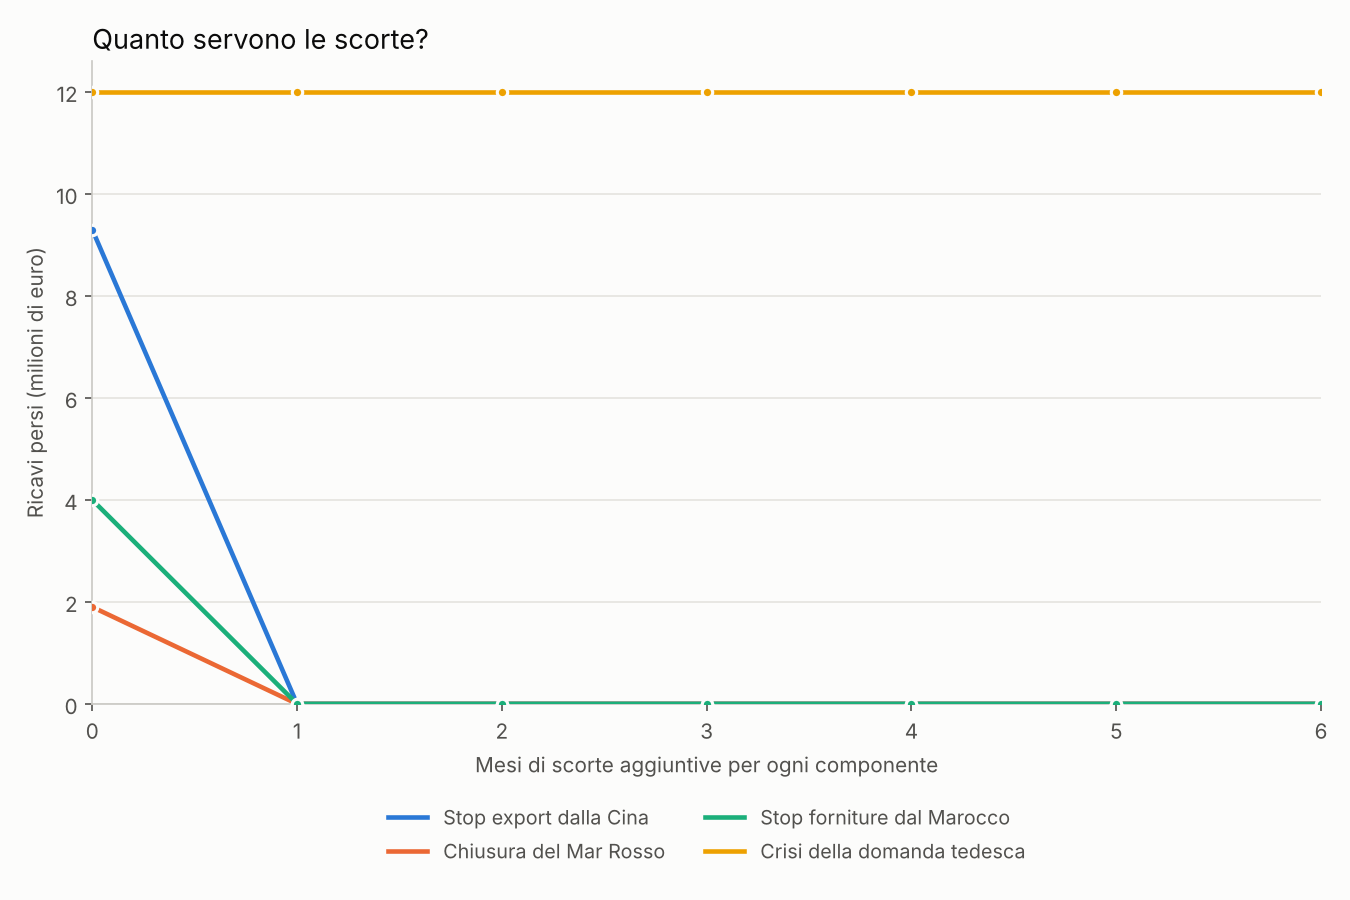

Source data for this figure (header and first rows):
extra_stock_months, scenario_id, scenario, revenue_lost_meur
0, S1, Stop export dalla Cina, 9.3
1, S1, Stop export dalla Cina, 0.0
2, S1, Stop export dalla Cina, 0.0
3, S1, Stop export dalla Cina, 0.0
4, S1, Stop export dalla Cina, 0.0
5, S1, Stop export dalla Cina, 0.0
6, S1, Stop export dalla Cina, 0.0
0, S2, Chiusura del Mar Rosso, 1.9
1, S2, Chiusura del Mar Rosso, 0.0
2, S2, Chiusura del Mar Rosso, 0.0
3, S2, Chiusura del Mar Rosso, 0.0
4, S2, Chiusura del Mar Rosso, 0.0
5, S2, Chiusura del Mar Rosso, 0.0
6, S2, Chiusura del Mar Rosso, 0.0
0, S3, Stop forniture dal Marocco, 4.0
1, S3, Stop forniture dal Marocco, 0.0
2, S3, Stop forniture dal Marocco, 0.0
3, S3, Stop forniture dal Marocco, 0.0
4, S3, Stop forniture dal Marocco, 0.0
5, S3, Stop forniture dal Marocco, 0.0
6, S3, Stop forniture dal Marocco, 0.0
0, S4, Crisi della domanda tedesca, 12.0
1, S4, Crisi della domanda tedesca, 12.0
2, S4, Crisi della domanda tedesca, 12.0
3, S4, Crisi della domanda tedesca, 12.0
4, S4, Crisi della domanda tedesca, 12.0
5, S4, Crisi della domanda tedesca, 12.0
6, S4, Crisi della domanda tedesca, 12.0
